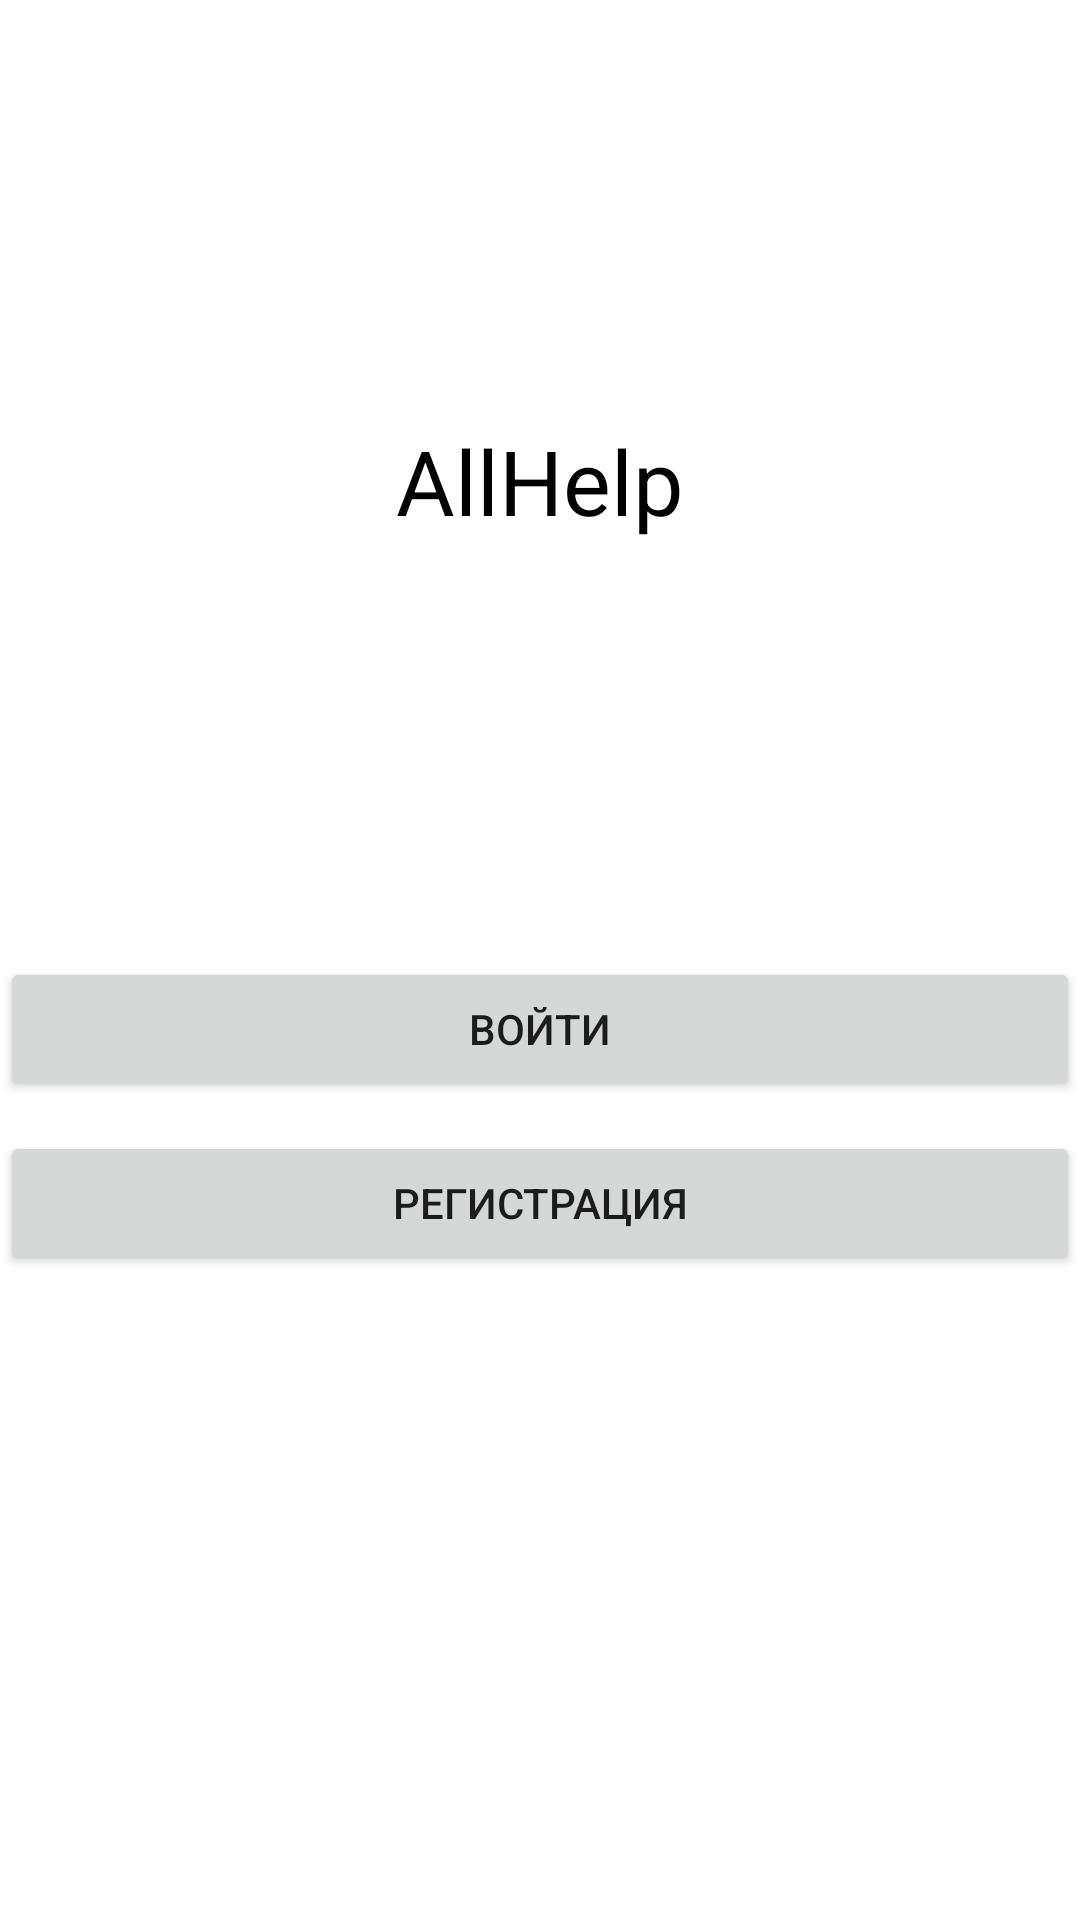

Here is an Android app screen rendered from its layout file. Give the layout XML and the strings, colors and styles it references.
<!-- AndroidManifest.xml: application theme Theme.Hospital20 -->
<!-- res/layout/activity_main.xml -->
<?xml version="1.0" encoding="utf-8"?>
<RelativeLayout xmlns:android="http://schemas.android.com/apk/res/android"
    xmlns:app="http://schemas.android.com/apk/res-auto"
    xmlns:tools="http://schemas.android.com/tools"
    android:layout_width="match_parent"
    android:layout_height="match_parent"
    tools:context=".MainActivity"
    android:id="@+id/mainActivity">

    <TextView
        android:id="@+id/NameHospital"
        android:layout_width="match_parent"
        android:layout_height="wrap_content"
        android:layout_marginTop="140sp"
        android:gravity="center_horizontal"
        android:text="AllHelp"
        android:textColor="@color/black"
        android:textSize="30sp"
        app:layout_constraintBottom_toBottomOf="parent"
        app:layout_constraintLeft_toLeftOf="parent"
        app:layout_constraintRight_toRightOf="parent"
        app:layout_constraintTop_toTopOf="parent" />

    <EditText
        android:id="@+id/fieldEmail"
        android:layout_width="match_parent"
        android:layout_height="wrap_content"
        android:layout_below="@+id/NameHospital"
        android:layout_marginHorizontal="50sp"
        android:layout_marginTop="30sp"
        android:background="@color/browser_actions_bg_grey"
        android:inputType="textEmailAddress" />

    <EditText
        android:id="@+id/fieldPassword"
        android:layout_width="match_parent"
        android:layout_height="wrap_content"
        android:layout_below="@+id/fieldEmail"
        android:layout_marginHorizontal="50sp"
        android:layout_marginTop="30sp"
        android:inputType="textPassword"
        android:background="@color/browser_actions_bg_grey" />

    <Button
        android:id="@+id/btnSignIn"
        android:layout_width="match_parent"
        android:layout_height="wrap_content"
        android:layout_below="@+id/fieldPassword"
        android:layout_marginTop="30sp"
        android:text="Войти" />

    <Button
        android:id="@+id/btnSignUp"
        android:layout_width="match_parent"
        android:layout_height="wrap_content"
        android:layout_below="@+id/btnSignIn"
        android:layout_marginTop="10sp"
        android:text="Регистрация" />
</RelativeLayout>
<!-- resources referenced by this layout -->
<resources>
  <color name="black">#FF000000</color>
  <style name="Theme.Hospital20" parent="Theme.MaterialComponents.DayNight.DarkActionBar">
          
          <item name="colorPrimary">@color/purple_500</item>
          <item name="colorPrimaryVariant">@color/purple_700</item>
          <item name="colorOnPrimary">@color/white</item>
          
          <item name="colorSecondary">@color/teal_200</item>
          <item name="colorSecondaryVariant">@color/teal_700</item>
          <item name="colorOnSecondary">@color/black</item>
          
          <item name="android:statusBarColor" tools:targetApi="l">?attr/colorPrimaryVariant</item>
          
      </style>
  <color name="purple_500">#FF6200EE</color>
  <color name="purple_700">#FF3700B3</color>
  <color name="white">#FFFFFFFF</color>
  <color name="teal_200">#FF03DAC5</color>
  <color name="teal_700">#FF018786</color>
</resources>
